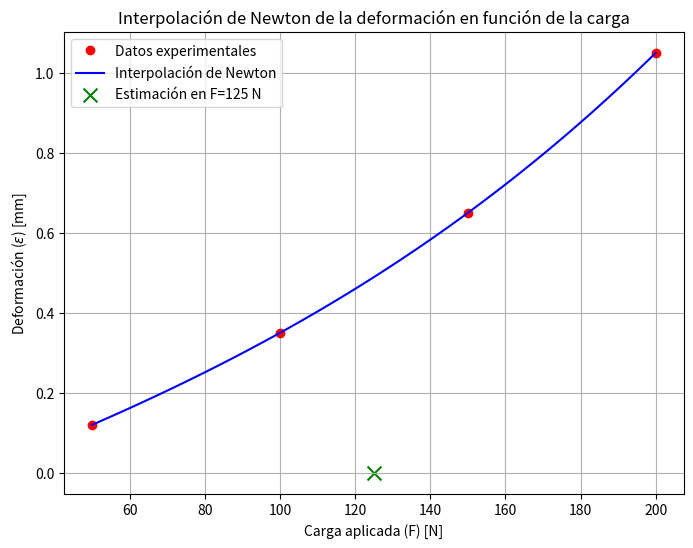

This figure's Python source:
import numpy as np
import matplotlib.pyplot as plt

def newton_divided_diff(x, y):
    """ Calcula la tabla de diferencias divididas de Newton """
    n = len(x)
    coef = np.zeros([n, n])
    coef[:, 0] = y  # Primera columna es y

    for j in range(1, n):
        for i in range(n - j):
            coef[i, j] = (coef[i + 1, j - 1] - coef[i, j - 1]) / (x[i + j] - x[i])

    return coef[0, :]

def newton_interpolation(x_data, y_data, x):
    """ Evalúa el polinomio de Newton en los puntos x """
    coef = newton_divided_diff(x_data, y_data)
    n = len(x_data)

    # Construcción de la ecuación polinómica (opcional)
    polynomial_equation = f"{coef[0]:.4f}"
    product_terms = ""
    for i in range(1, n):
        product_terms += f"(x - {x_data[i-1]})"
        polynomial_equation += f" + {coef[i]:.4f} * {product_terms}"

    y_interp = np.zeros_like(x)
    for i in range(len(x)):
        term = coef[0]
        product = 1
        for j in range(1, n):
            product *= (x[i] - x_data[j - 1])
            term += coef[j] * product
        y_interp[i] = term

    return y_interp, polynomial_equation

# Datos del ejercicio
F_data = np.array([50, 100, 150, 200])
epsilon_data = np.array([0.12, 0.35, 0.65, 1.05])

# 1. Obtener la ecuación de interpolación de Newton
epsilon_interp_function, polynomial_equation = newton_interpolation(F_data, epsilon_data, np.array([0]))
print("1. Ecuación de interpolación de Newton:")
print(f"epsilon(F) = {polynomial_equation}")

# 2. Estimar la deformación para una carga de 125 N
F_estimate = 125
epsilon_estimate, _ = newton_interpolation(F_data, epsilon_data, np.array([F_estimate]))
print("\n2. Estimación de la deformación para F = 125 N:")
print(f"epsilon({F_estimate}) ≈ {epsilon_estimate[0]:.4f} mm")

# 3. Generar una gráfica de la interpolación y comparar con los datos originales
F_vals = np.linspace(min(F_data), max(F_data), 100)
epsilon_interp_vals, _ = newton_interpolation(F_data, epsilon_data, F_vals)

plt.figure(figsize=(8, 6))
plt.plot(F_data, epsilon_data, 'ro', label='Datos experimentales')
plt.plot(F_vals, epsilon_interp_vals, 'b-', label='Interpolación de Newton')
plt.scatter(F_estimate, epsilon_estimate, color='green', marker='x', s=100, label=f'Estimación en F={F_estimate} N')
plt.xlabel('Carga aplicada (F) [N]')
plt.ylabel('Deformación ($\\epsilon$) [mm]')
plt.legend()
plt.title('Interpolación de Newton de la deformación en función de la carga')
plt.grid(True)
plt.savefig("interpolacion_deformacion.png")
plt.show()